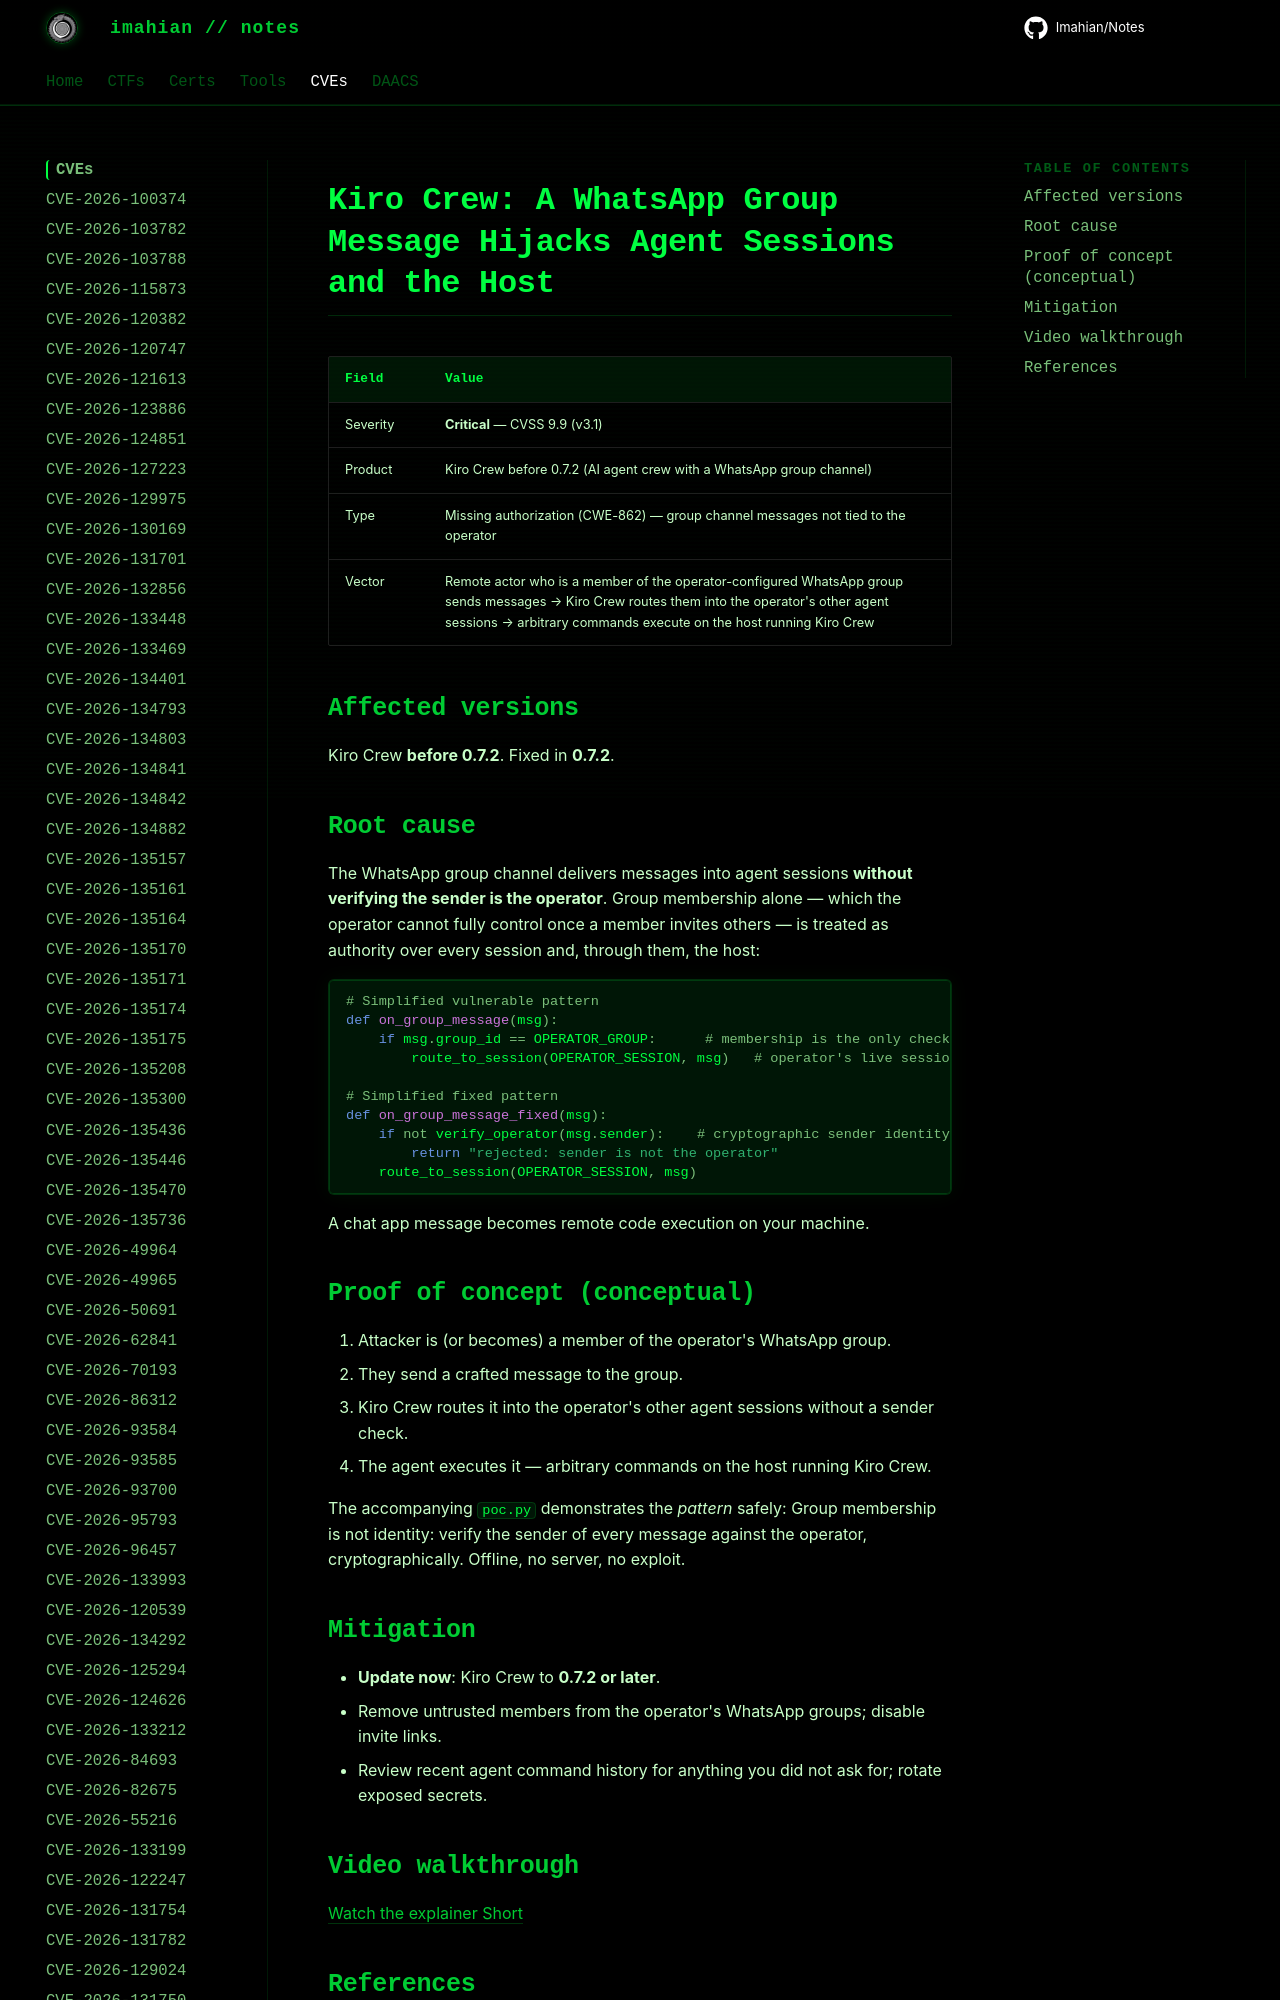

repository: Imahian/Notes · page: CVEs/CVE-2026-112380/index.html · generator: mkdocs

# Kiro Crew: A WhatsApp Group Message Hijacks Agent Sessions and the Host

| Field | Value |
|---|---|
| Severity | **Critical** — CVSS 9.9 (v3.1) |
| Product | Kiro Crew before 0.7.2 (AI agent crew with a WhatsApp group cha
